The GitHub repository aviogit/dynamic-hand-gesture-classification-datasets contains a labelled image folder "dynamic-hand-gestures-LMHGD-dataset-double-view" with 13 categories: catching, catching hands up, line gesture, pointing, pointing with hand raised, resting, rotating, scroll finger, shaking, shaking low, shaking raised fist, slicing, zoom gesture. Examples follow, each with its label.

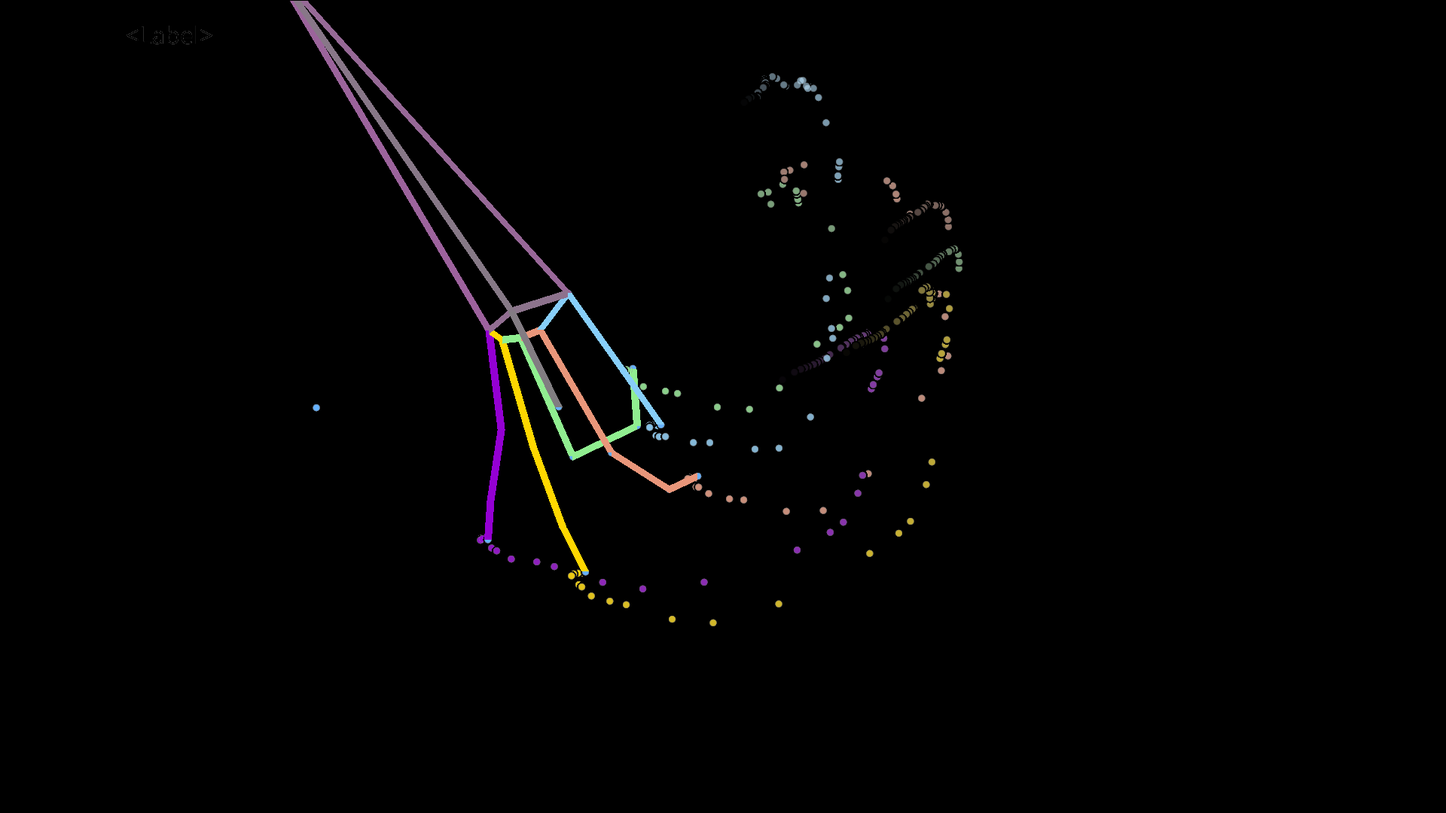
Label: slicing

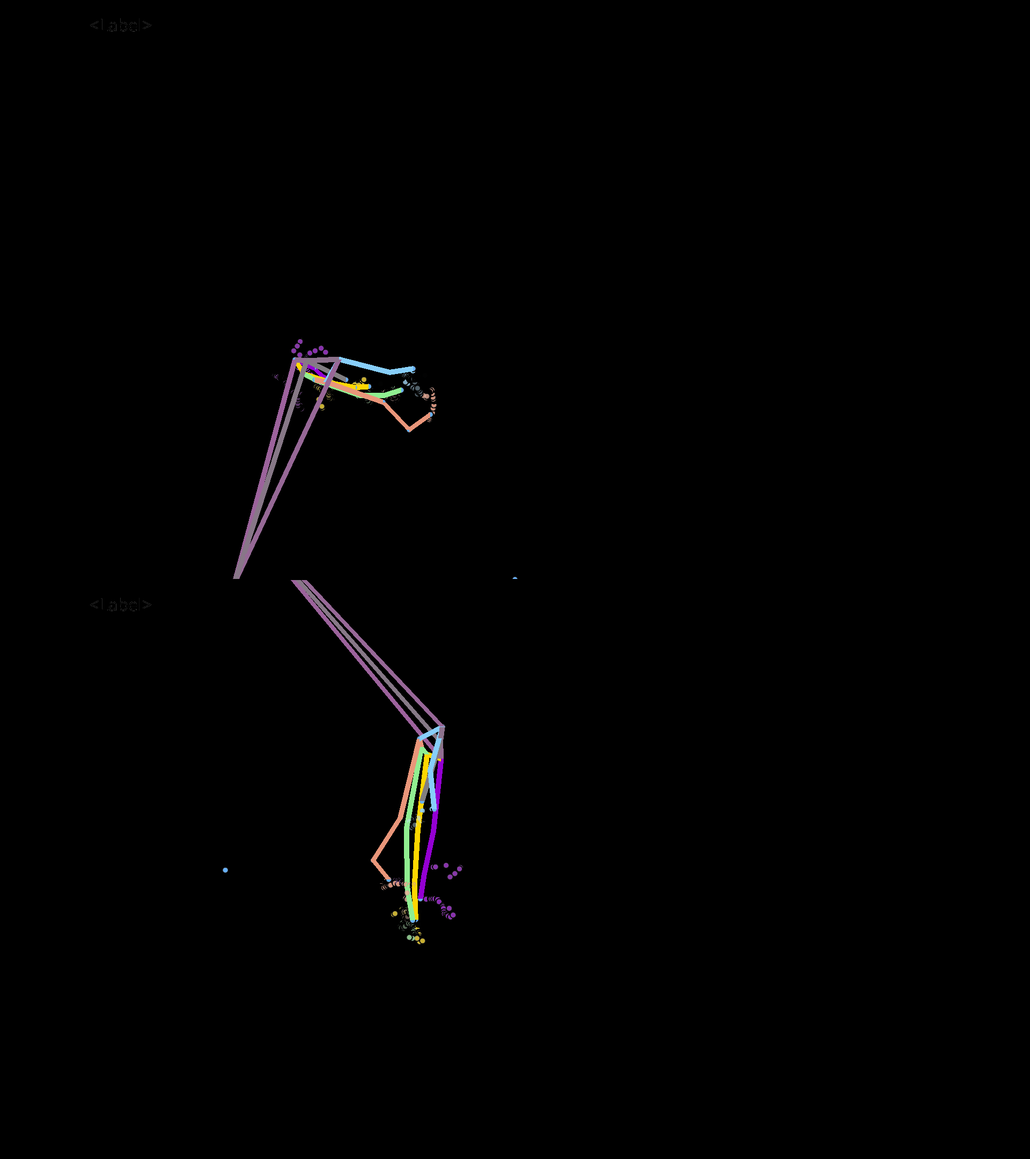
Label: shaking

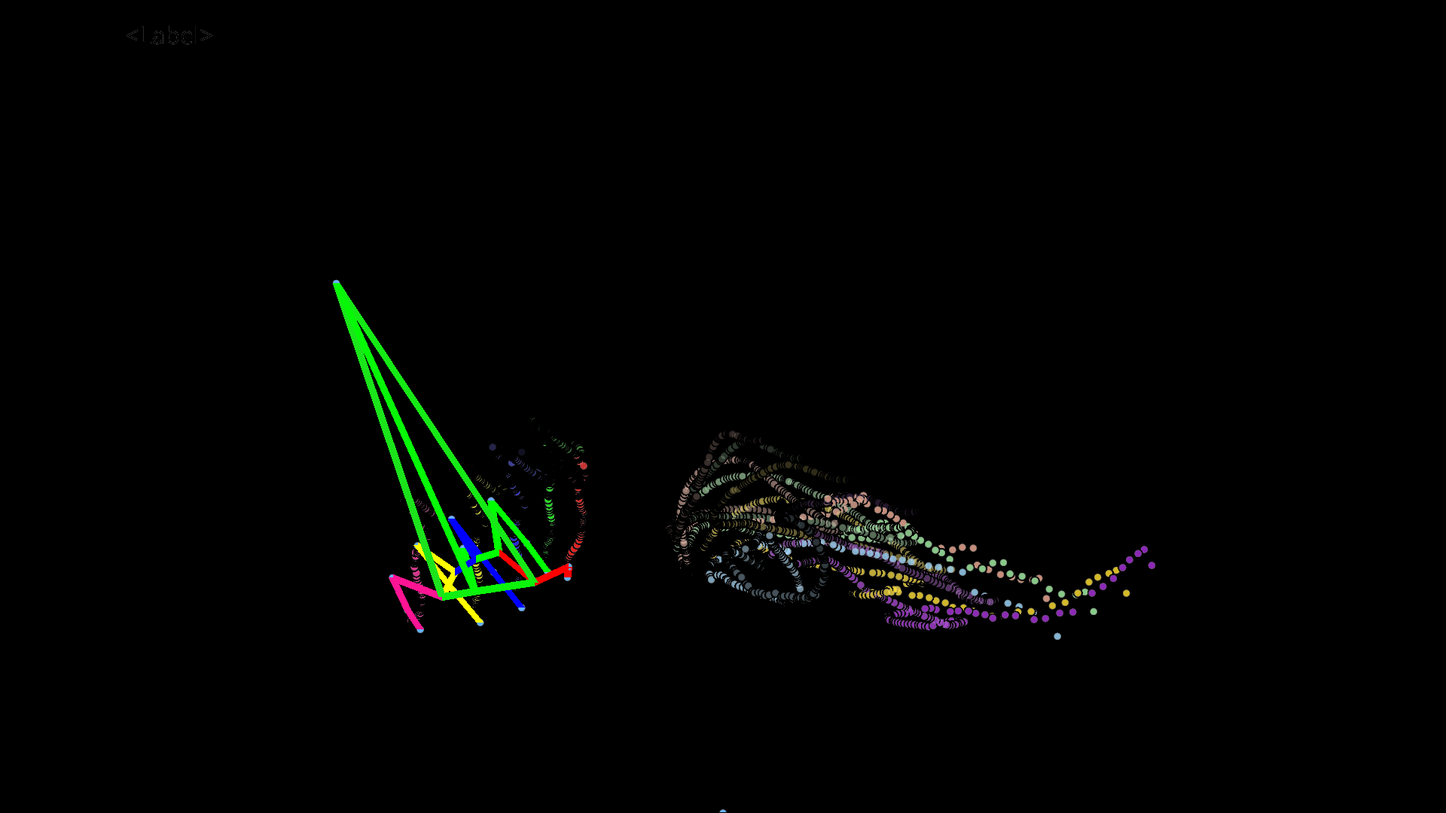
Label: rotating

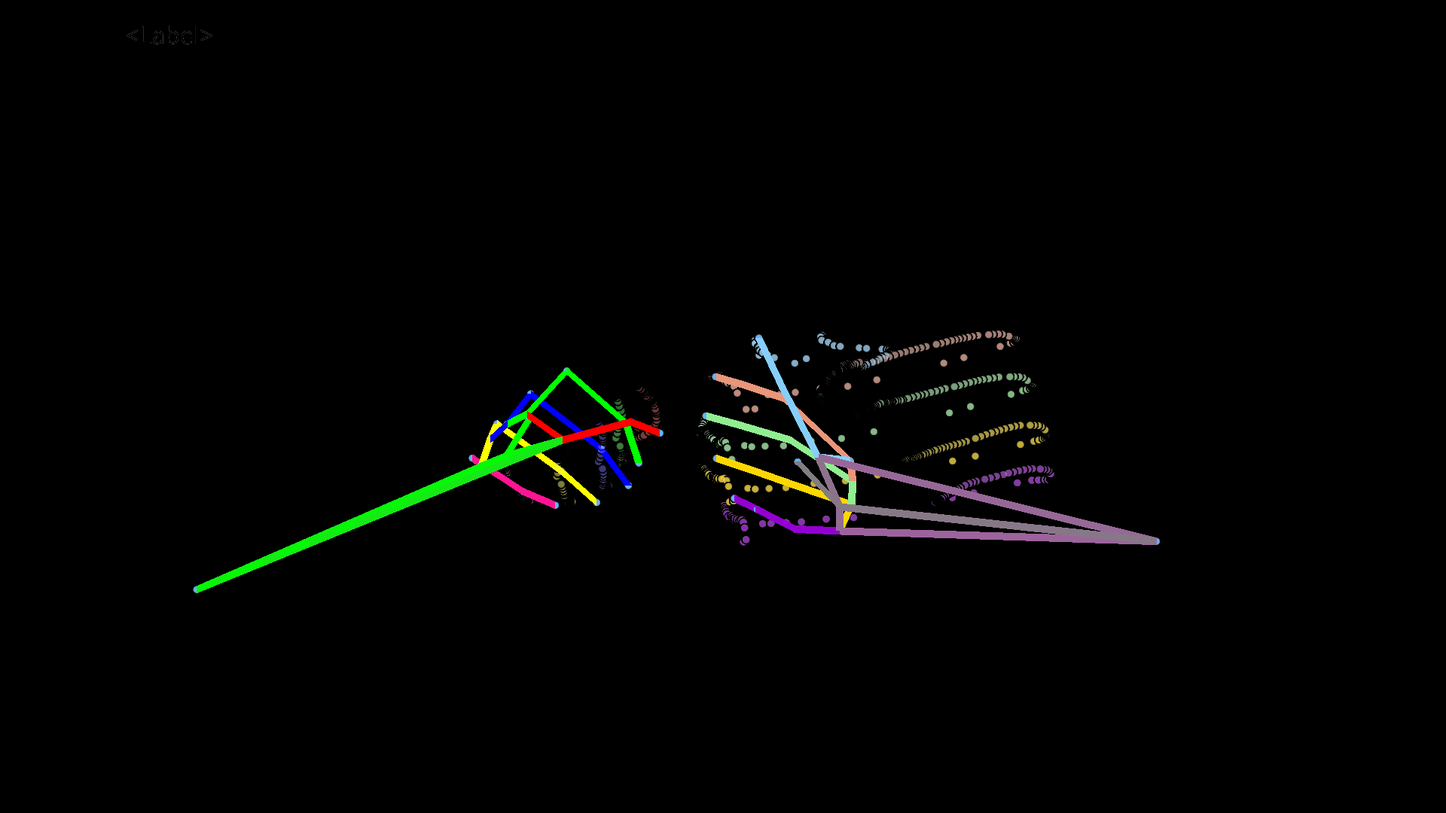
Label: shaking raised fist

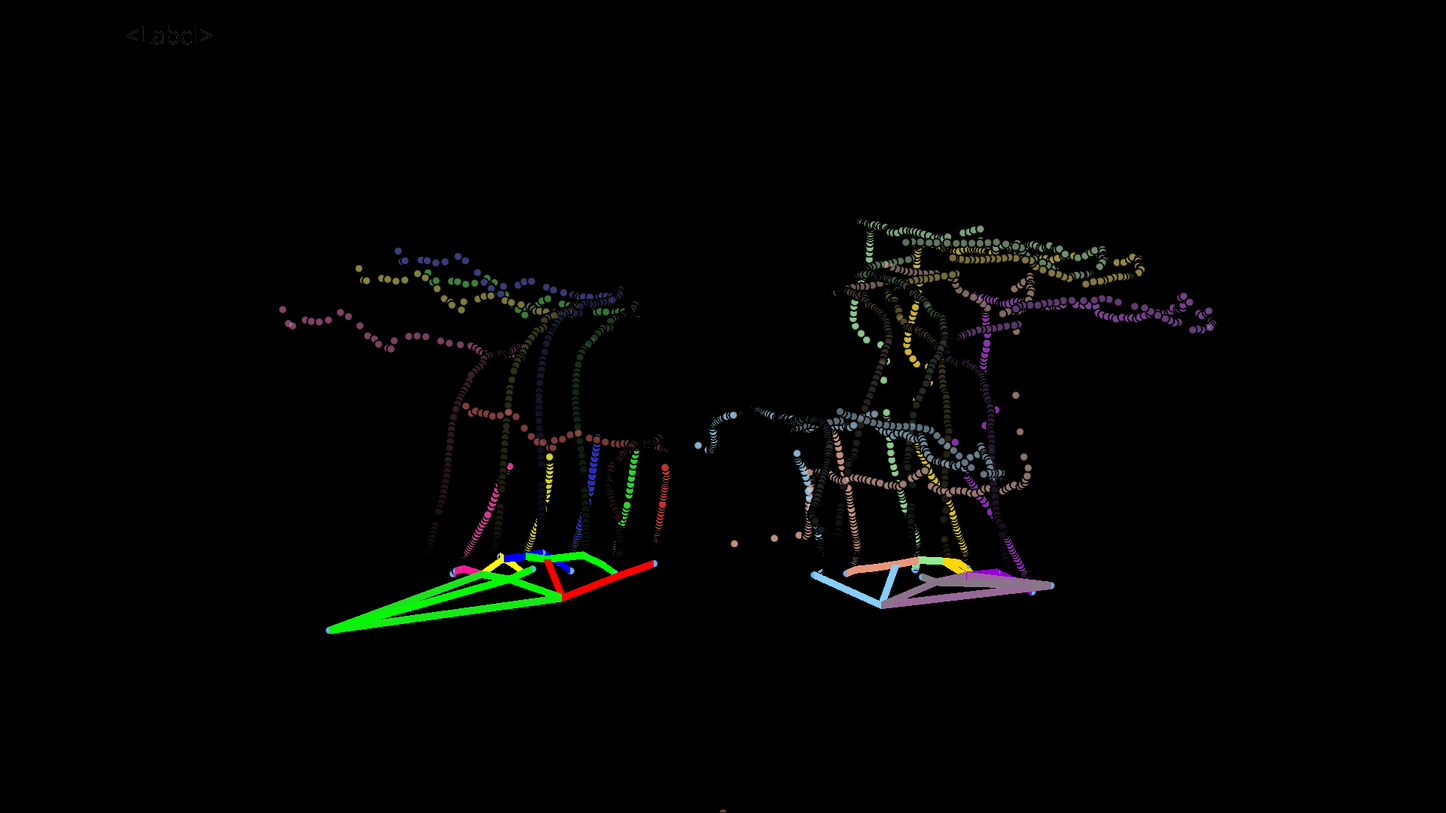
Label: zoom gesture

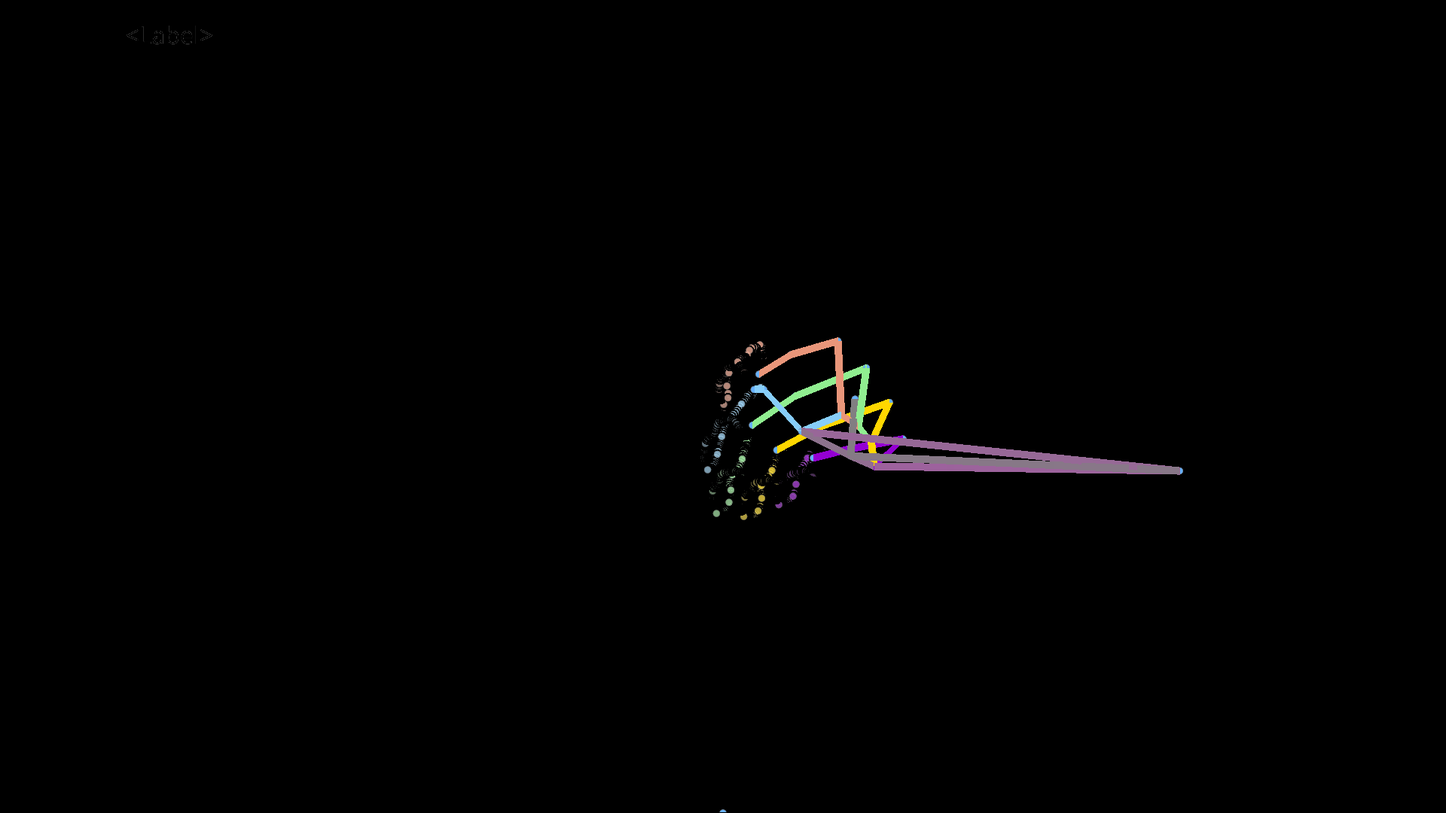
Label: pointing
